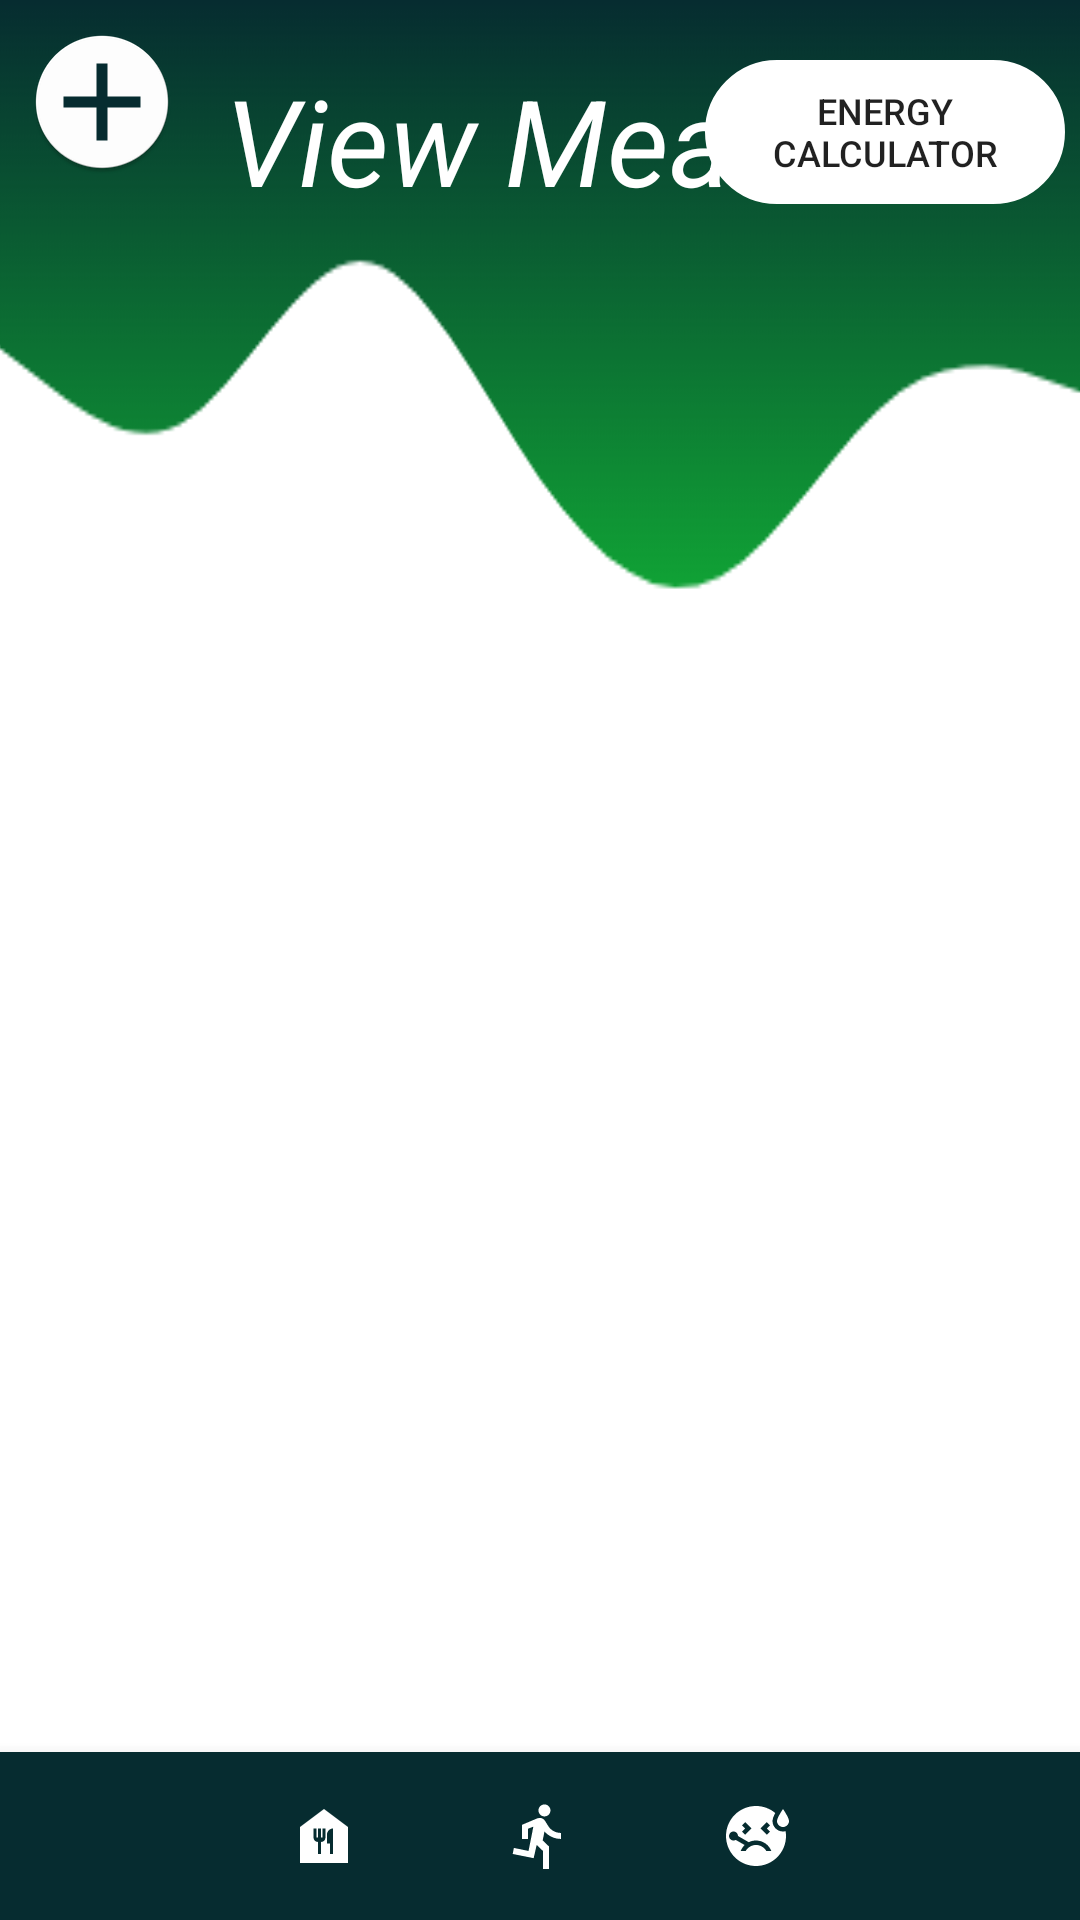

Layout XML and referenced resources for this Android screen:
<!-- AndroidManifest.xml: application theme Theme.TruePower -->
<!-- res/layout/activity_meal.xml -->
<?xml version="1.0" encoding="utf-8"?>
<RelativeLayout xmlns:android="http://schemas.android.com/apk/res/android"
    xmlns:app="http://schemas.android.com/apk/res-auto"
    xmlns:tools="http://schemas.android.com/tools"
    android:layout_width="match_parent"
    android:layout_height="match_parent"
    tools:context=".MealActivity"
    android:background="@drawable/wave">


    <ImageView
        android:id="@+id/img_meal_add_icon"
        android:layout_width="wrap_content"
        android:layout_height="wrap_content"
        android:layout_marginLeft="10dp"
        android:layout_marginTop="10dp"
        android:contentDescription="@string/blank"
        android:onClick="addMeal"
        app:srcCompat="@mipmap/ic_add"
        tools:ignore="SpeakableTextPresentCheck" />

    <TextView
        android:id="@+id/view_meal"
        android:layout_width="wrap_content"
        android:layout_height="wrap_content"
        android:layout_marginLeft="75dp"
        android:layout_marginTop="20dp"
        android:text="@string/view_meal"
        android:textColor="@color/white"
        android:textSize="40sp"
        android:textStyle="italic" />

    <Button
        android:id="@+id/btn_energy_calc"
        android:layout_width="120dp"
        android:layout_height="wrap_content"
        android:layout_alignParentEnd="true"
        android:layout_marginTop="20dp"
        android:layout_marginEnd="5dp"
        android:background="@drawable/round_border"
        android:backgroundTint="@color/white"
        android:onClick="goToEnergyCalculator"
        android:text="@string/btn_calculate_energy"
        android:textSize="12sp"
        tools:ignore="UsingOnClickInXml" />

    <ScrollView
        android:id="@+id/sv_view_meal"
        android:layout_width="match_parent"
        android:layout_height="540dp"
        android:layout_below="@id/view_meal"
        android:layout_marginTop="10dp"
        android:layout_marginBottom="50dp">

        <androidx.recyclerview.widget.RecyclerView
            android:id="@+id/meal_recycler_view"
            android:layout_width="match_parent"
            android:layout_height="530dp">

        </androidx.recyclerview.widget.RecyclerView>
    </ScrollView>
    <com.google.android.material.bottomnavigation.BottomNavigationView
        android:id="@+id/bottom_navigation_home"
        android:layout_width="match_parent"
        android:layout_height="wrap_content"
        app:itemBackground="@color/dark_green"
        app:menu="@menu/menu_navigation_home"
        android:layout_alignParentBottom="true"
        app:itemIconTint="@color/white"
        />


</RelativeLayout>
<!-- resources referenced by this layout -->
<resources>
  <color name="dark_green">#062c30</color>
  <color name="white">#FFFFFFFF</color>
  <!-- drawable round_border (drawable) -->
  <?xml version="1.0" encoding="utf-8"?>
  <shape android:shape="rectangle" xmlns:android="http://schemas.android.com/apk/res/android">
  <stroke android:color="@color/dark_green"
      android:width="1dp"/>
      <corners android:radius="100dp"/>
  </shape>
  <!-- drawable wave: png bitmap (drawable, 23226 bytes) -->
  <!-- mipmap ic_add: png bitmap (mipmap-hdpi, 2682 bytes) -->
  <string name="blank" />
  <string name="btn_calculate_energy">Energy Calculator</string>
  <string name="view_meal">View Meal</string>
  <style name="Theme.TruePower" parent="Theme.MaterialComponents.DayNight.DarkActionBar">
          
          <item name="colorPrimary">@color/dark_green</item>
          <item name="colorPrimaryVariant">@color/dark_green</item>
          <item name="colorOnPrimary">@color/white</item>
          
          <item name="colorSecondary">@color/teal_200</item>
          <item name="colorSecondaryVariant">@color/teal_700</item>
          <item name="colorOnSecondary">@color/black</item>
          
          <item name="android:statusBarColor" tools:targetApi="l">?attr/colorPrimaryVariant</item>
          
      </style>
  <color name="teal_200">#FF03DAC5</color>
  <color name="teal_700">#FF018786</color>
  <color name="black">#FF000000</color>
</resources>
